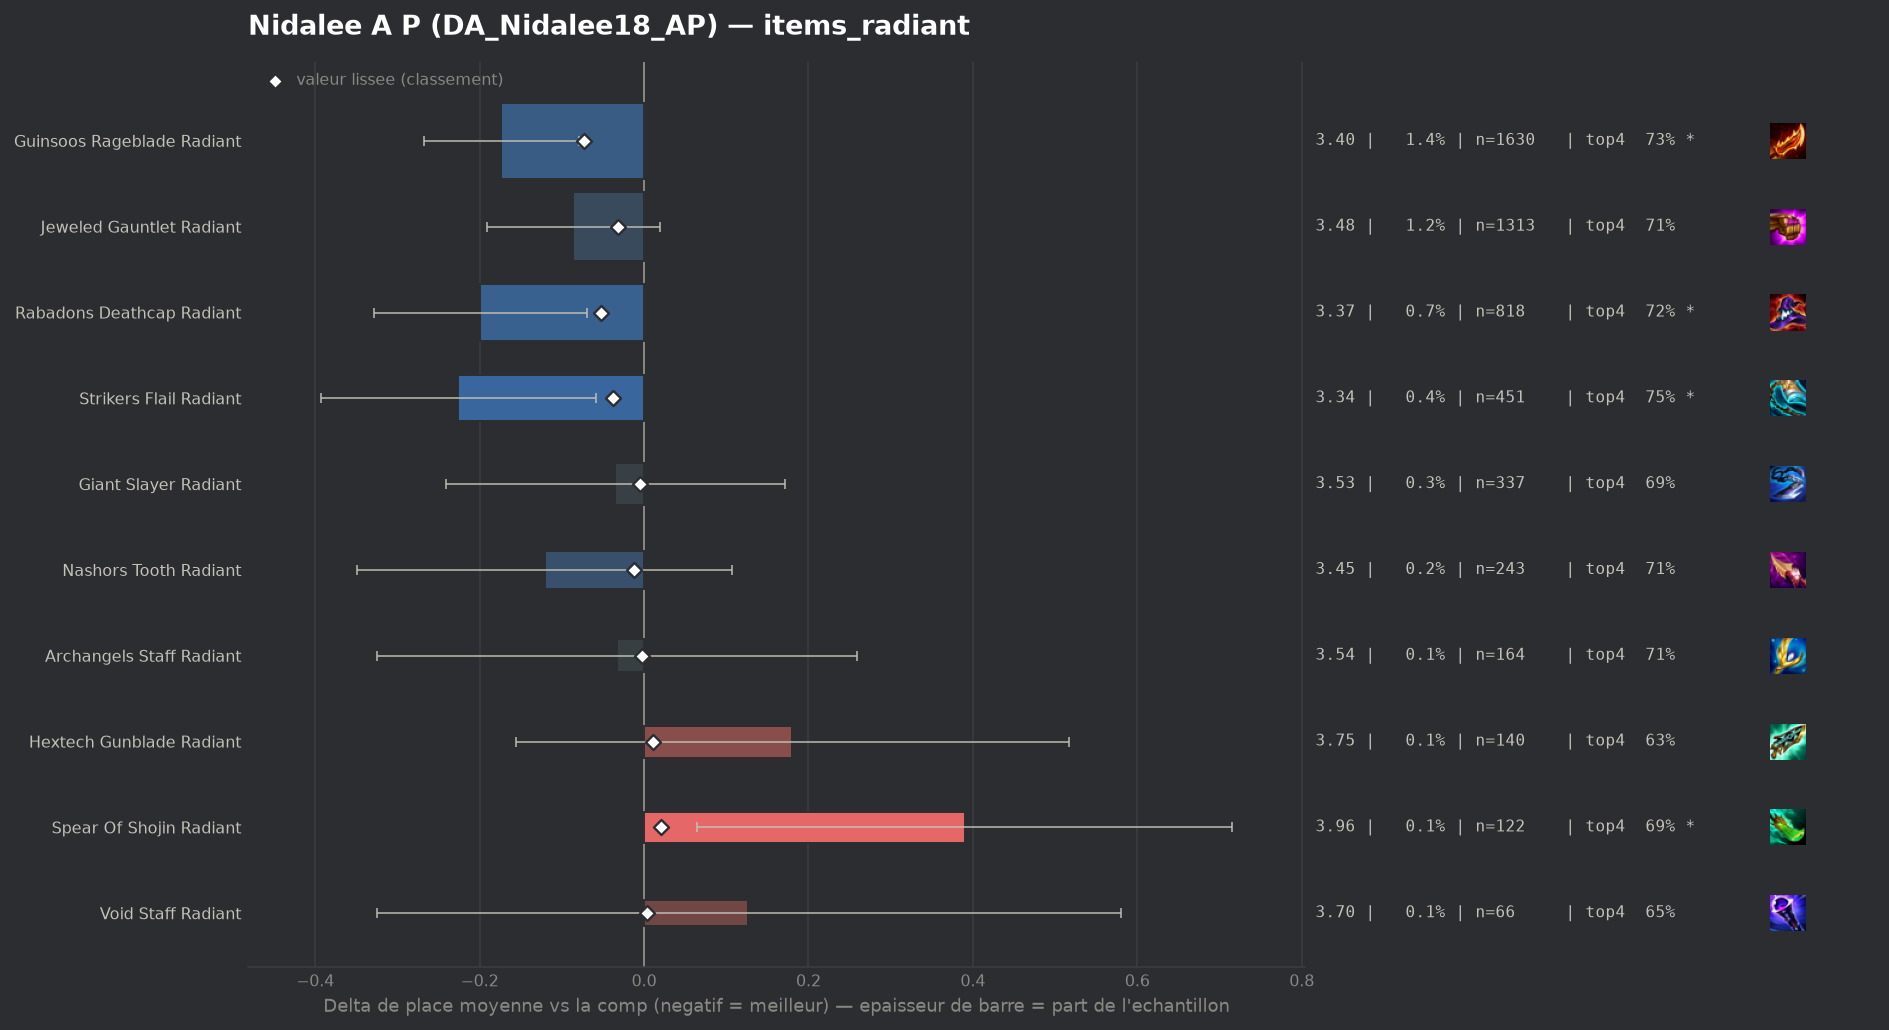

The file beside this chart, header and first rows:
group, label, n, share, avg_place, shrunk_avg, score, d_avg, d_avg_pess, impact, d_top4, win, top2, top4, sd, z, p, significant
populaire, Guinsoos Rageblade Radiant, 1630, 0.01443, 3.396, 3.497, -0.073, -0.174, -0.079, 0.0011, 0.032, 0.1883, 0.3926, 0.7276, 1.936, -3.6, 0.00032, True
populaire, Rabadons Deathcap Radiant, 818, 0.007241, 3.37, 3.517, -0.053, -0.199, -0.069, 0.0004, 0.0281, 0.176, 0.3924, 0.7237, 1.888, -3.01, 0.00265, True
populaire, Strikers Flail Radiant, 451, 0.003992, 3.344, 3.532, -0.038, -0.226, -0.059, 0.0002, 0.0539, 0.1574, 0.3969, 0.7494, 1.804, -2.65, 0.00799, True
populaire, Jeweled Gauntlet Radiant, 1313, 0.01162, 3.484, 3.538, -0.032, -0.086, 0.0, 0.0004, 0.0097, 0.1721, 0.3618, 0.7053, 1.925, -1.61, 0.1079, False
populaire, Nashors Tooth Radiant, 243, 0.002151, 3.449, 3.558, -0.012, -0.121, 0.0, 0.0, 0.0122, 0.1605, 0.3539, 0.7078, 1.808, -1.04, 0.2976, False
populaire, Giant Slayer Radiant, 337, 0.002983, 3.534, 3.565, -0.005, -0.035, 0.0, 0.0, -0.0012, 0.1691, 0.3531, 0.6944, 1.927, -0.34, 0.7365, False
populaire, Archangels Staff Radiant, 164, 0.001452, 3.537, 3.567, -0.002, -0.033, 0.0, 0.0, 0.0178, 0.1585, 0.3415, 0.7134, 1.904, -0.22, 0.8249, False
populaire, Void Staff Radiant, 66, 0.0005842, 3.697, 3.573, 0.004, 0.127, 0.0, -0.0, -0.0441, 0.1667, 0.3182, 0.6515, 1.875, 0.55, 0.5808, False
, Hand Of Justice Radiant, 49, 0.0004338, 3.796, 3.574, 0.005, 0.226, 0.0, -0.0, -0.0017, 0.102, 0.2857, 0.6939, 1.873, 0.85, 0.3976, False
, Red Buff Radiant, 50, 0.0004426, 3.92, 3.577, 0.008, 0.35, 0.0, -0.0, -0.0756, 0.1, 0.22, 0.62, 1.809, 1.37, 0.1709, False
populaire, Hextech Gunblade Radiant, 140, 0.001239, 3.75, 3.58, 0.011, 0.18, 0.0, -0.0, -0.067, 0.1643, 0.3357, 0.6286, 2.029, 1.05, 0.2928, False
populaire, Spear Of Shojin Radiant, 122, 0.00108, 3.959, 3.589, 0.02, 0.39, 0.064, -0.0, -0.0071, 0.0656, 0.2295, 0.6885, 1.835, 2.34, 0.01912, True
